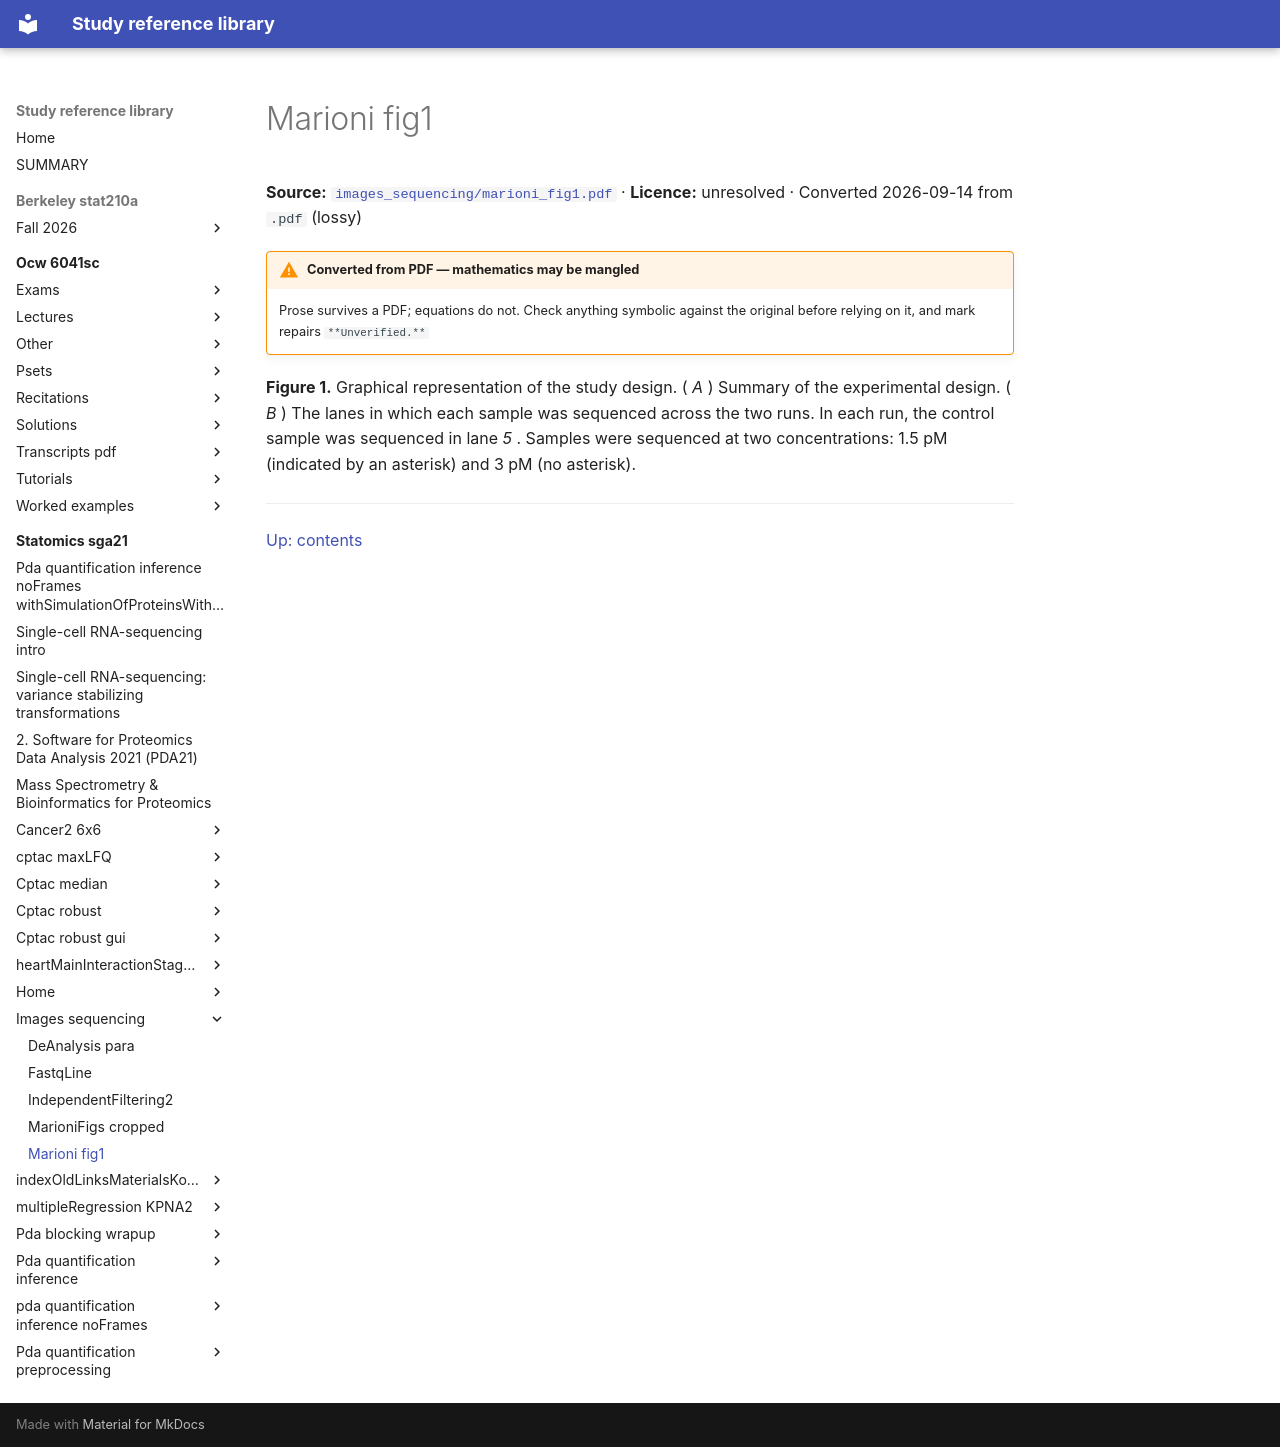

repository: Claptar/knowledge-base-library · page: statomics-sga21/images_sequencing/marioni_fig1/index.html · generator: mkdocs

---
title: Marioni fig1
source: https://github.com/statOmics/SGA21/blob/0ad787d4cc2bb2f4636440840a8a923cf6c09839/images_sequencing/marioni_fig1.pdf
source_file: sources/statomics-sga21/images_sequencing/marioni_fig1.pdf
licence: unresolved
route: pdf
fidelity: lossy
converted: '2026-09-14'
---

# Marioni fig1

**Source:** [`images_sequencing/marioni_fig1.pdf`](https://github.com/statOmics/SGA21/blob/0ad787d4cc2bb2f4636440840a8a923cf6c09839/images_sequencing/marioni_fig1.pdf) · **Licence:** unresolved · Converted 2026-09-14 from `.pdf` (lossy)

!!! warning "Converted from PDF — mathematics may be mangled"
    Prose survives a PDF; equations do not. Check anything symbolic against the
    original before relying on it, and mark repairs `**Unverified.**`

**Figure 1.** Graphical representation of the study design. ( _A_ ) Summary of the experimental design. ( _B_ ) The lanes in which each sample was sequenced across the two runs. In each run, the control sample was sequenced in lane _5_ . Samples were sequenced at two concentrations: 1.5 pM (indicated by an asterisk) and 3 pM (no asterisk).

---

[Up: contents](../index.md)
